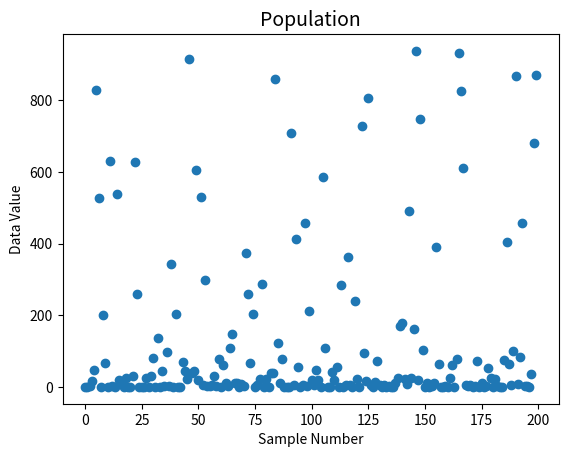
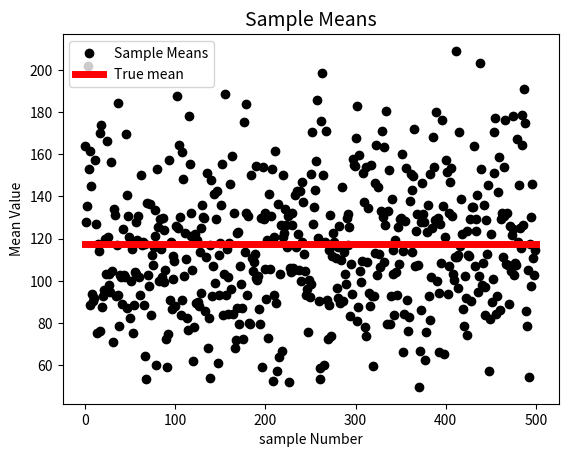
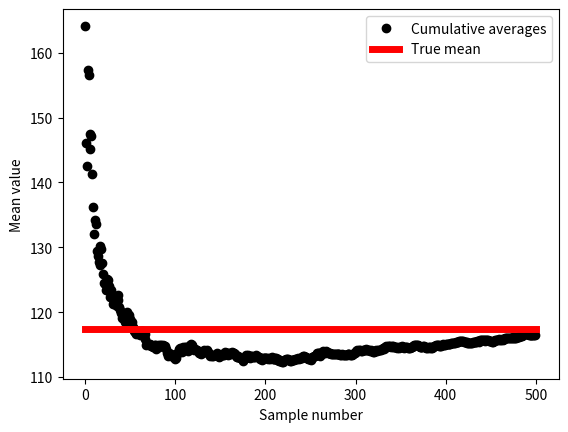

The script that saved these images, in order:
# Using graphs to examine the law of large numbers and how 
# it differs from central limit theory

import matplotlib.pyplot as plt
import numpy as np

# parameters
population_size = 2.0e5
sample_size = 50
num_of_samples = 500


# generate shuffled sample population data and plot
population = 1 / np.logspace(np.log10(.001),np.log10(5),int(population_size))
np.random.shuffle(population)
plt.plot(population[::int(1e3)], 'o', label='Population')
plt.title("Population", fontsize=14)
plt.xlabel('Sample Number')
plt.ylabel('Data Value')
plt.show(block=False)
plt.pause(3)
plt.close()

# obtaining multiple sample means via monte carlo samplimg 
# (random sampling from the population)
sample_means = [np.mean(np.random.choice(population, size=sample_size)) for expirement in range(num_of_samples)]
trueMean = np.mean(population)
plt.plot(sample_means, 'ko', label='Sample Means')
plt.title("Sample Means", fontsize=14)
plt.plot([0, num_of_samples], [trueMean, trueMean], 'r', linewidth=5, label='True mean')
plt.xlabel('sample Number')
plt.ylabel('Mean Value')
plt.legend()
plt.show(block=False)
plt.pause(3)
plt.close()

# cumalitive averages
cumave = np.cumsum(sample_means) / np.arange(1,num_of_samples+1)
plt.plot(cumave,'ko',label='Cumulative averages')
plt.plot([0,num_of_samples],[trueMean,trueMean],'r',linewidth=5,label='True mean')
plt.xlabel('Sample number')
plt.ylabel('Mean value')
plt.legend()
plt.show()
plt.pause(3)
plt.close()
